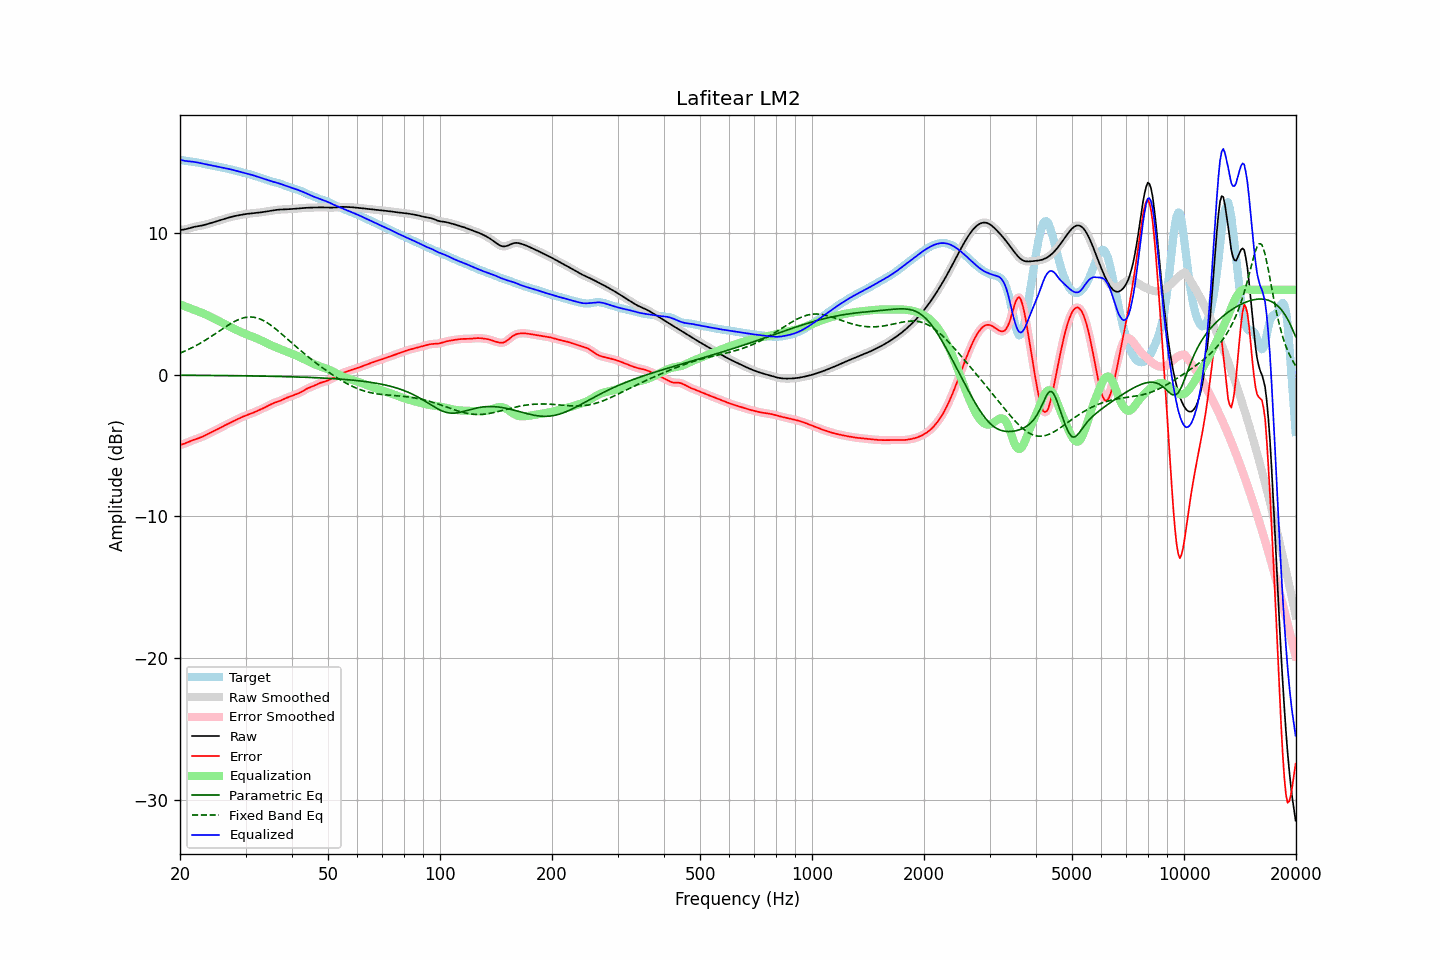

Data behind this chart, as committed beside it:
frequency, raw, error, smoothed, error_smoothed, equalization, parametric_eq, fixed_band_eq, equalized_raw, equalized_smoothed, target
20.00, 10.22, -4.95, 10.22, -4.95, 4.96, -0.03, 1.53, 15.18, 15.18, 15.17
20.20, 10.23, -4.92, 10.23, -4.92, 4.92, -0.03, 1.58, 15.15, 15.15, 15.15
20.40, 10.25, -4.89, 10.25, -4.89, 4.88, -0.03, 1.62, 15.13, 15.13, 15.13
20.61, 10.27, -4.85, 10.27, -4.85, 4.84, -0.03, 1.67, 15.10, 15.10, 15.11
20.81, 10.29, -4.80, 10.29, -4.80, 4.79, -0.03, 1.72, 15.09, 15.09, 15.09
21.02, 10.32, -4.76, 10.32, -4.76, 4.75, -0.03, 1.78, 15.07, 15.07, 15.08
21.23, 10.35, -4.71, 10.35, -4.71, 4.71, -0.04, 1.83, 15.06, 15.06, 15.06
21.44, 10.39, -4.66, 10.39, -4.66, 4.67, -0.04, 1.89, 15.05, 15.05, 15.05
21.66, 10.42, -4.61, 10.42, -4.61, 4.62, -0.04, 1.94, 15.04, 15.04, 15.03
21.87, 10.45, -4.57, 10.44, -4.57, 4.58, -0.04, 2.00, 15.02, 15.02, 15.02
22.09, 10.47, -4.53, 10.47, -4.53, 4.54, -0.04, 2.06, 15.00, 15.00, 15.00
22.31, 10.49, -4.50, 10.49, -4.50, 4.49, -0.04, 2.13, 14.98, 14.98, 14.98
22.54, 10.51, -4.46, 10.51, -4.46, 4.45, -0.04, 2.19, 14.96, 14.96, 14.96
22.76, 10.52, -4.41, 10.52, -4.41, 4.41, -0.04, 2.25, 14.93, 14.93, 14.94
22.99, 10.55, -4.37, 10.55, -4.37, 4.36, -0.04, 2.32, 14.91, 14.91, 14.91
23.22, 10.57, -4.31, 10.57, -4.31, 4.31, -0.04, 2.39, 14.88, 14.88, 14.89
23.45, 10.60, -4.26, 10.60, -4.26, 4.26, -0.04, 2.46, 14.86, 14.86, 14.86
23.69, 10.64, -4.20, 10.64, -4.20, 4.20, -0.04, 2.53, 14.84, 14.84, 14.84
23.92, 10.67, -4.14, 10.67, -4.14, 4.15, -0.05, 2.60, 14.82, 14.82, 14.81
24.16, 10.70, -4.09, 10.70, -4.09, 4.09, -0.05, 2.68, 14.80, 14.80, 14.79
24.40, 10.74, -4.03, 10.74, -4.03, 4.04, -0.05, 2.75, 14.77, 14.77, 14.77
24.65, 10.77, -3.98, 10.77, -3.98, 3.98, -0.05, 2.83, 14.75, 14.75, 14.75
24.89, 10.81, -3.92, 10.81, -3.92, 3.92, -0.05, 2.90, 14.73, 14.73, 14.73
25.14, 10.84, -3.87, 10.84, -3.87, 3.86, -0.05, 2.98, 14.71, 14.71, 14.71
25.39, 10.88, -3.81, 10.88, -3.80, 3.80, -0.05, 3.06, 14.68, 14.68, 14.68
25.65, 10.92, -3.74, 10.92, -3.74, 3.74, -0.05, 3.13, 14.66, 14.66, 14.66
25.91, 10.95, -3.68, 10.95, -3.68, 3.68, -0.05, 3.21, 14.64, 14.64, 14.63
26.16, 10.99, -3.62, 10.99, -3.62, 3.62, -0.06, 3.29, 14.61, 14.61, 14.61
26.43, 11.02, -3.56, 11.02, -3.56, 3.57, -0.06, 3.36, 14.59, 14.59, 14.59
26.69, 11.06, -3.51, 11.06, -3.51, 3.51, -0.06, 3.44, 14.56, 14.56, 14.56
26.96, 11.09, -3.45, 11.09, -3.45, 3.45, -0.06, 3.51, 14.54, 14.54, 14.54
27.23, 11.12, -3.39, 11.12, -3.39, 3.39, -0.06, 3.58, 14.51, 14.51, 14.51
27.50, 11.15, -3.34, 11.15, -3.34, 3.34, -0.06, 3.65, 14.49, 14.49, 14.49
27.77, 11.18, -3.28, 11.18, -3.28, 3.28, -0.06, 3.71, 14.46, 14.46, 14.46
28.05, 11.20, -3.23, 11.20, -3.23, 3.23, -0.06, 3.77, 14.43, 14.43, 14.43
28.33, 11.23, -3.17, 11.23, -3.17, 3.17, -0.07, 3.83, 14.40, 14.40, 14.40
28.62, 11.25, -3.12, 11.25, -3.12, 3.12, -0.07, 3.88, 14.37, 14.37, 14.37
28.90, 11.27, -3.06, 11.27, -3.06, 3.07, -0.07, 3.93, 14.34, 14.34, 14.34
29.19, 11.29, -3.01, 11.29, -3.01, 3.01, -0.07, 3.97, 14.31, 14.31, 14.30
29.48, 11.31, -2.96, 11.31, -2.96, 2.97, -0.07, 4.00, 14.28, 14.28, 14.27
29.78, 11.33, -2.92, 11.33, -2.92, 2.92, -0.07, 4.03, 14.25, 14.25, 14.25
30.08, 11.35, -2.87, 11.35, -2.87, 2.87, -0.07, 4.05, 14.22, 14.22, 14.22
30.38, 11.36, -2.83, 11.36, -2.83, 2.83, -0.08, 4.07, 14.19, 14.19, 14.19
30.68, 11.38, -2.79, 11.38, -2.79, 2.79, -0.08, 4.08, 14.16, 14.16, 14.17
30.99, 11.39, -2.74, 11.39, -2.74, 2.74, -0.08, 4.08, 14.13, 14.13, 14.14
31.30, 11.40, -2.70, 11.40, -2.70, 2.70, -0.08, 4.07, 14.10, 14.10, 14.10
31.61, 11.41, -2.65, 11.41, -2.65, 2.65, -0.08, 4.06, 14.06, 14.06, 14.07
31.93, 11.42, -2.61, 11.42, -2.61, 2.61, -0.09, 4.04, 14.03, 14.03, 14.03
32.24, 11.43, -2.56, 11.43, -2.56, 2.56, -0.09, 4.01, 13.99, 13.99, 13.99
32.57, 11.45, -2.51, 11.45, -2.51, 2.51, -0.09, 3.97, 13.95, 13.95, 13.95
32.89, 11.46, -2.45, 11.46, -2.45, 2.45, -0.09, 3.93, 13.92, 13.92, 13.92
33.22, 11.48, -2.40, 11.48, -2.40, 2.40, -0.09, 3.88, 13.88, 13.88, 13.88
33.55, 11.50, -2.35, 11.50, -2.35, 2.34, -0.10, 3.82, 13.84, 13.84, 13.84
33.89, 11.51, -2.29, 11.51, -2.29, 2.29, -0.10, 3.76, 13.80, 13.80, 13.80
34.23, 11.53, -2.23, 11.53, -2.23, 2.23, -0.10, 3.69, 13.76, 13.76, 13.76
34.57, 11.55, -2.17, 11.55, -2.17, 2.17, -0.10, 3.62, 13.72, 13.72, 13.72
34.92, 11.57, -2.12, 11.57, -2.12, 2.12, -0.10, 3.54, 13.69, 13.69, 13.68
35.27, 11.59, -2.06, 11.59, -2.06, 2.07, -0.11, 3.46, 13.65, 13.66, 13.65
35.62, 11.61, -2.01, 11.61, -2.01, 2.02, -0.11, 3.37, 13.62, 13.63, 13.61
35.97, 11.62, -1.96, 11.62, -1.96, 1.97, -0.11, 3.28, 13.60, 13.60, 13.59
... 635 more rows
